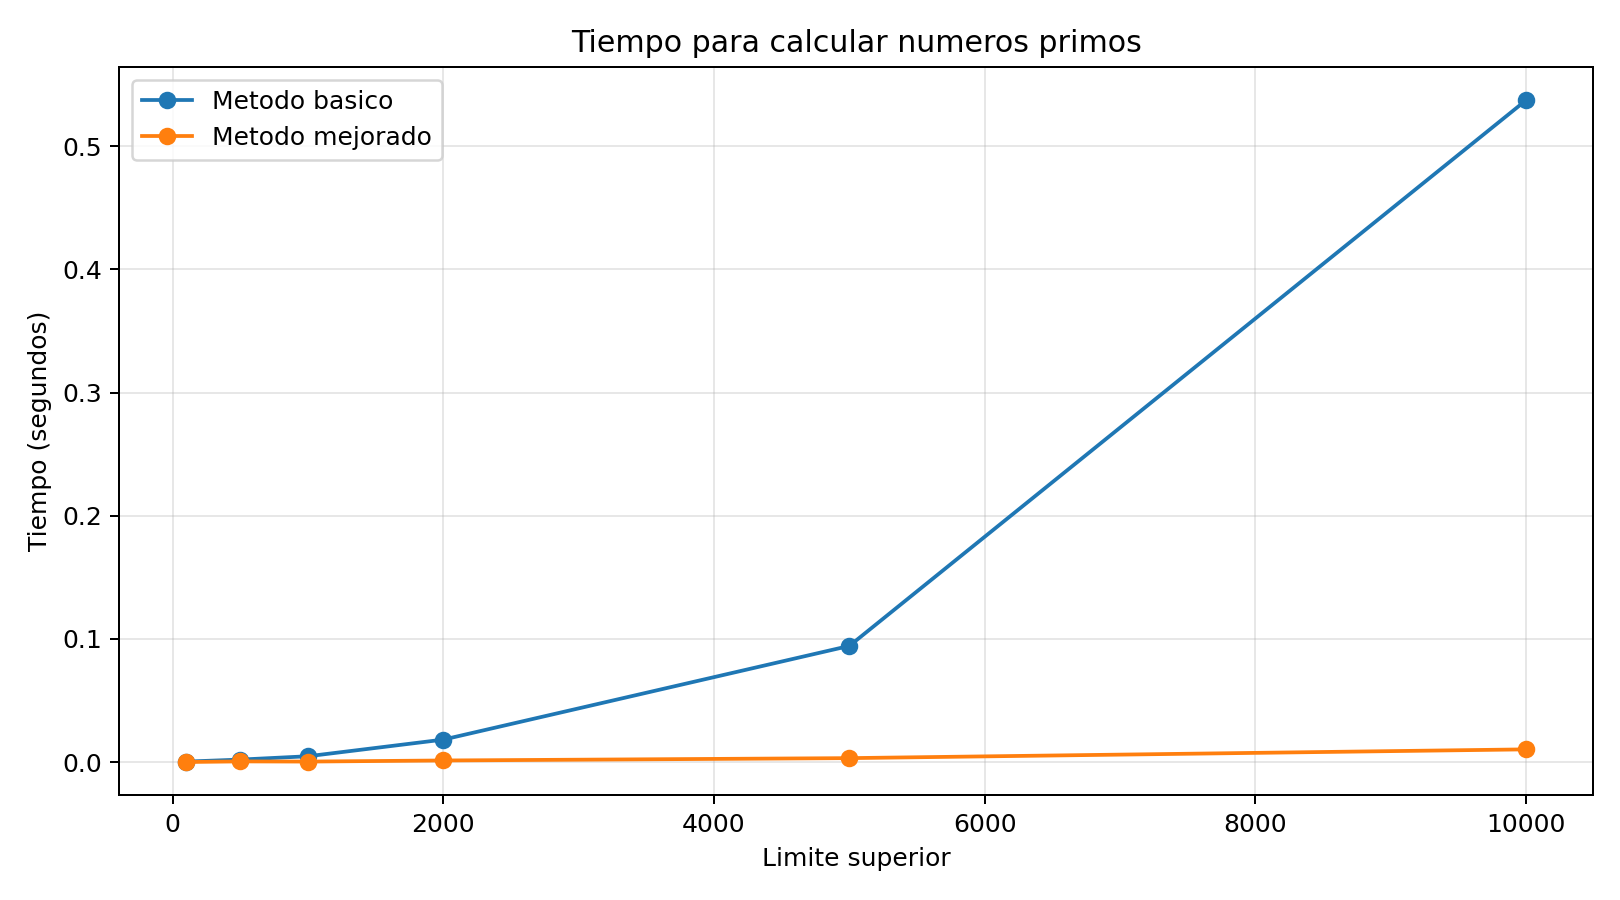

Values plotted in this chart, from the file beside it:
limite, tiempo_basico_segundos, tiempo_mejorado_segundos
100, 0.0003832, 4.770799932884984e-05
500, 0.00203, 0.0005425
1000, 0.004736, 0.0004043
2000, 0.01825, 0.001298
5000, 0.09433, 0.003201
10000, 0.5373, 0.01032
